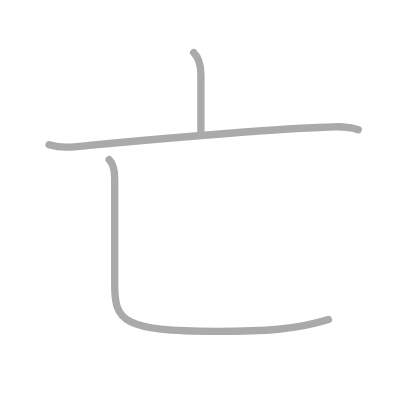
t = 0.00 s
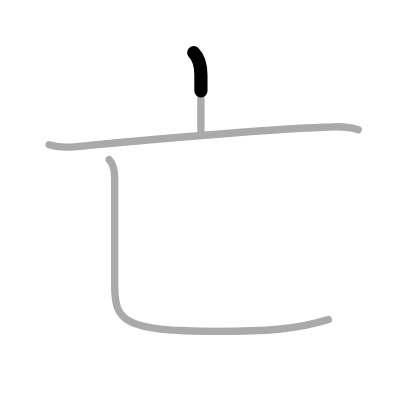
t = 0.50 s
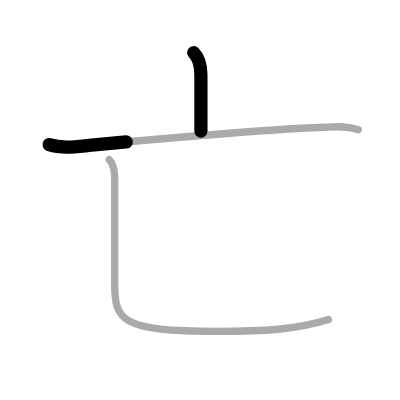
t = 1.25 s
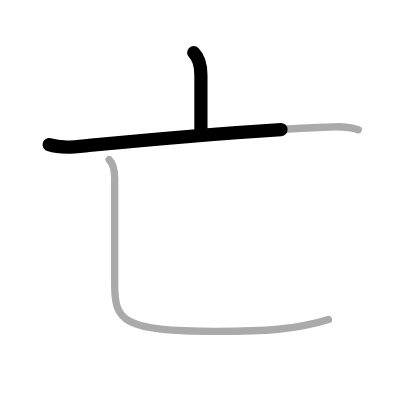
t = 1.75 s
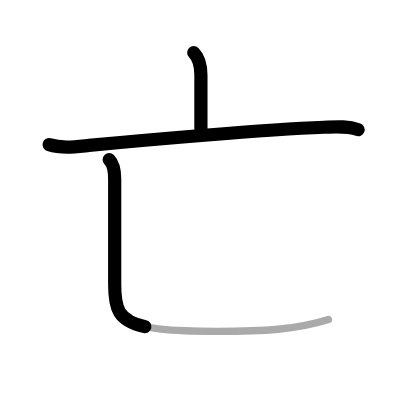
t = 2.50 s
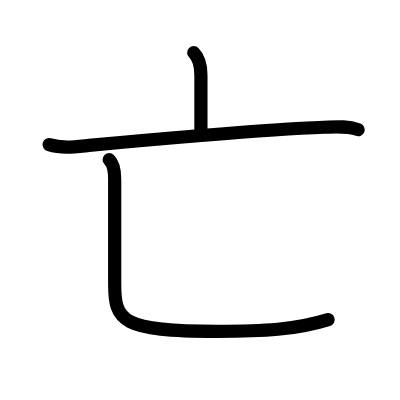
t = 3.00 s

The animated SVG that drew these frames (rendered in a browser with its animation timeline set to each time). Animation: 3 SMIL elements (animate=3); one cycle of 3.00 s.

<?xml version="1.0" standalone="no"?>
<!DOCTYPE svg PUBLIC "-//W3C//DTD SVG 1.1//EN"   "http://www.w3.org/Graphics/SVG/1.1/DTD/svg11.dtd">
<svg width="400px" height="400px"  version="1.1" xmlns="http://www.w3.org/2000/svg">
  <defs>
    <marker id="Triangle" viewBox="0 0 10 10" refX="0" refY="5" markerUnits="strokeWidth" markerWidth="3" style="stroke-opacity:0%;fill:#aaaaaa;" markerHeight="2" orient="auto">
      <path d="M 0 0 L 10 5 L 0 10 z" />
    </marker>
    
    <marker id="Arrow" viewBox="0 0 10 10" refX="5" refY="5" markerUnits="strokeWidth" markerWidth="1.8" style="stroke-opacity:0%;fill:#770000;" markerHeight="2" orient="auto">
      <path d="M 0 4 L 6 4 L 4 1 L 10 5 L 4 9 L 6 6 L 0 6 z" />
        <circle cx="5" cy="5" r="5" />
      </marker>
    
    <marker id="TriangleRed" viewBox="0 0 10 10" refX="0" refY="5" markerUnits="strokeWidth" markerWidth="3" style="stroke-opacity:0%;fill:#CC0000;" markerHeight="2" orient="auto">
      <path d="M 0 0 L 10 5 L 0 10 z" />
    </marker>
    
    <marker id="ArrowRed" viewBox="0 0 10 10" refX="5" refY="5" markerUnits="strokeWidth" markerWidth="1.8" style="stroke-opacity:0%;fill:#CC0000;" markerHeight="2" orient="auto">
      <path d="M 0 4 L 6 4 L 4 1 L 10 5 L 4 9 L 6 6 L 0 6 z" />
        <circle cx="5" cy="5" r="5" />
      </marker>
    
  </defs>
  
  <path style="fill:#ffffff; fill-opacity:100%; fill-rule:evenodd; stroke-width:0;" d="M 0 0 L 400px 0 L 400px 400px L 0 400px L 0 0" />

  <g transform="scale(3.6697247706422 3.6697247706422)">
<path style="fill:none; fill-opacity:0%; fill-rule:evenodd; stroke:#aaaaaa; stroke-opacity:100%; stroke-width: 1.5pt; stroke-linejoin:round; stroke-linecap:round;" d="M52.79 14.36c1.61 1.61 1.96 3.64 1.96 6.14c0 4.88 0 10.43 0 15.25"></path>
<path style="fill:none; fill-opacity:0%; fill-rule:evenodd; stroke:#aaaaaa; stroke-opacity:100%; stroke-width: 1.5pt; stroke-linejoin:round; stroke-linecap:round;" d="M13.38 39.42c3.54 1.09 7.27 0.56 10.87 0.21c14.84-1.44 47.75-4.32 64-4.96c3.13-0.12 6.37-0.44 9.36 0.68"></path>
<path style="fill:none; fill-opacity:0%; fill-rule:evenodd; stroke:#aaaaaa; stroke-opacity:100%; stroke-width: 1.5pt; stroke-linejoin:round; stroke-linecap:round;" d="M29.75 43.5c1.06 1.06 1.5 2.88 1.5 5.25c0 12.34 0 24.04 0 28.71c0 10.04 2 12.82 27.75 12.82c12.88 0 21.63-0.41 30.5-3.2"></path>

<path style="fill:none; fill-opacity:0%; fill-rule:evenodd; stroke:#000000; stroke-opacity:100%; stroke-width: 2.7pt; stroke-linejoin:round; stroke-linecap:round;" d="M52.79 14.36c1.61 1.61 1.96 3.64 1.96 6.14c0 4.88 0 10.43 0 15.25" pathLength="100" stroke-dashoffset="100" stroke-dasharray="100 105"><animate id="dashAnim1" attributeName="stroke-dashoffset" from="100" to="0" dur="1s" calcMode="linear" fill="freeze"/></path>
<path style="fill:none; fill-opacity:0%; fill-rule:evenodd; stroke:#000000; stroke-opacity:100%; stroke-width: 2.7pt; stroke-linejoin:round; stroke-linecap:round;" d="M13.38 39.42c3.54 1.09 7.27 0.56 10.87 0.21c14.84-1.44 47.75-4.32 64-4.96c3.13-0.12 6.37-0.44 9.36 0.68" pathLength="100" stroke-dashoffset="100" stroke-dasharray="100 105"><animate id="dashAnim2" attributeName="stroke-dashoffset" from="100" to="0" dur="1s" calcMode="linear" begin="dashAnim1.end" fill="freeze"/></path>
<path style="fill:none; fill-opacity:0%; fill-rule:evenodd; stroke:#000000; stroke-opacity:100%; stroke-width: 2.7pt; stroke-linejoin:round; stroke-linecap:round;" d="M29.75 43.5c1.06 1.06 1.5 2.88 1.5 5.25c0 12.34 0 24.04 0 28.71c0 10.04 2 12.82 27.75 12.82c12.88 0 21.63-0.41 30.5-3.2" pathLength="100" stroke-dashoffset="100" stroke-dasharray="100 105"><animate id="dashAnim3" attributeName="stroke-dashoffset" from="100" to="0" dur="1s" calcMode="linear" begin="dashAnim2.end" fill="freeze"/></path>

</g>

</svg>  
          
